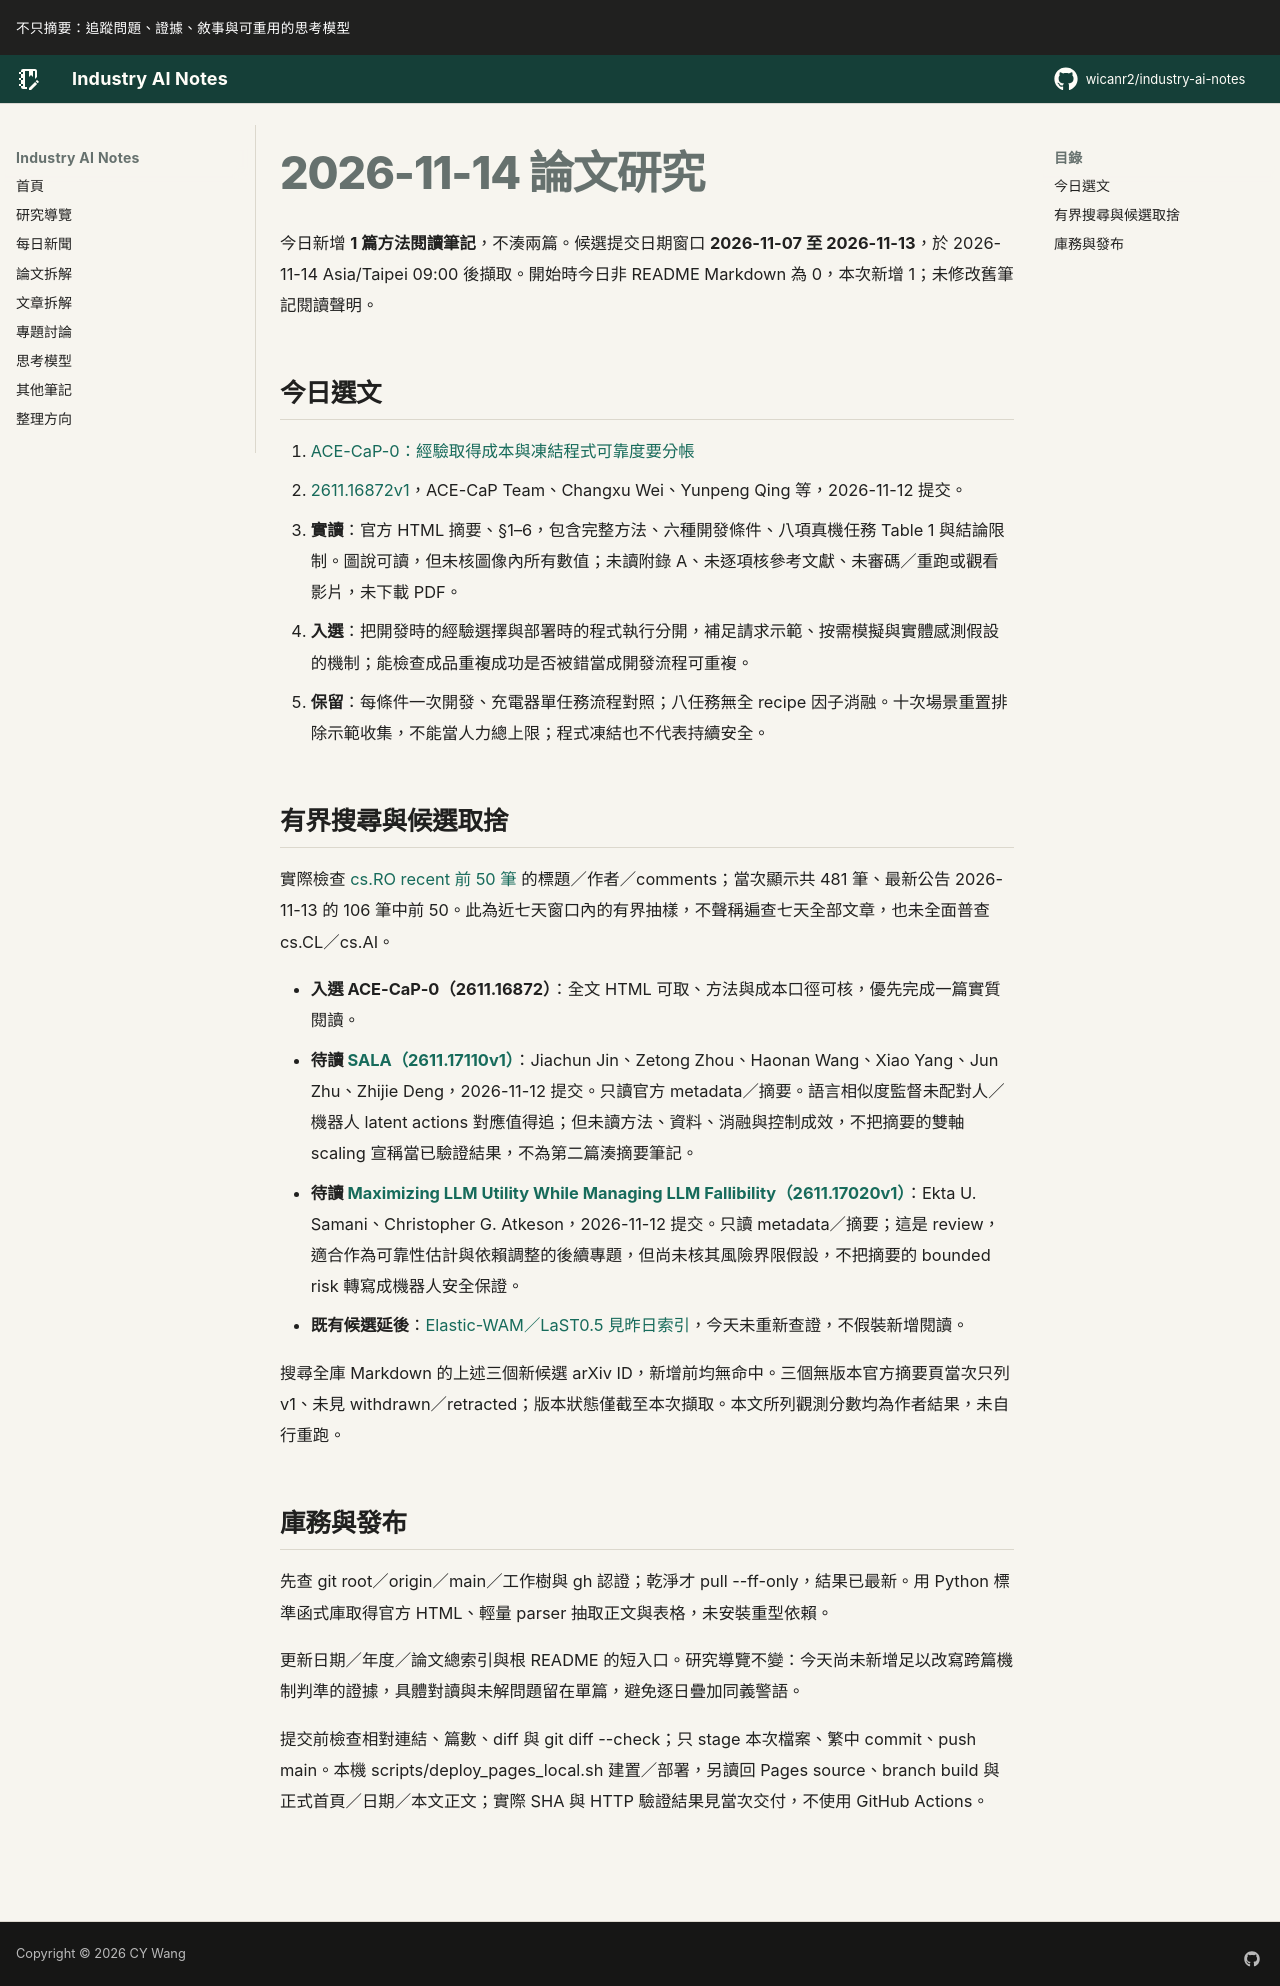

repository: wicanr2/industry-ai-notes · page: 論文拆解/2026/2026-11-14/index.html · generator: mkdocs

# 2026-11-14 論文研究

今日新增 **1 篇方法閱讀筆記**，不湊兩篇。候選提交日期窗口 **2026-11-07 至 2026-11-13**，於 2026-11-14 Asia/Taipei 09:00 後擷取。開始時今日非 README Markdown 為 0，本次新增 1；未修改舊筆記閱讀聲明。

## 今日選文

1. [ACE-CaP-0：經驗取得成本與凍結程式可靠度要分帳](./01-ace-cap-經驗取得成本與凍結程式可靠度要分帳.md)
   - [2611.16872v1](https://arxiv.org/abs/2611.16872v1)，ACE-CaP Team、Changxu Wei、Yunpeng Qing 等，2026-11-12 提交。
   - **實讀**：官方 HTML 摘要、§1–6，包含完整方法、六種開發條件、八項真機任務 Table 1 與結論限制。圖說可讀，但未核圖像內所有數值；未讀附錄 A、未逐項核參考文獻、未審碼／重跑或觀看影片，未下載 PDF。
   - **入選**：把開發時的經驗選擇與部署時的程式執行分開，補足請求示範、按需模擬與實體感測假設的機制；能檢查成品重複成功是否被錯當成開發流程可重複。
   - **保留**：每條件一次開發、充電器單任務流程對照；八任務無全 recipe 因子消融。十次場景重置排除示範收集，不能當人力總上限；程式凍結也不代表持續安全。

## 有界搜尋與候選取捨

實際檢查 [cs.RO recent 前 50 筆](https://arxiv.org/list/cs.RO/recent?skip=0&show=50) 的標題／作者／comments；當次顯示共 481 筆、最新公告 2026-11-13 的 106 筆中前 50。此為近七天窗口內的有界抽樣，不聲稱遍查七天全部文章，也未全面普查 cs.CL／cs.AI。

- **入選 ACE-CaP-0（2611.16872）**：全文 HTML 可取、方法與成本口徑可核，優先完成一篇實質閱讀。
- **待讀 [SALA（2611.17110v1）](https://arxiv.org/abs/2611.17110v1)**：Jiachun Jin、Zetong Zhou、Haonan Wang、Xiao Yang、Jun Zhu、Zhijie Deng，2026-11-12 提交。只讀官方 metadata／摘要。語言相似度監督未配對人／機器人 latent actions 對應值得追；但未讀方法、資料、消融與控制成效，不把摘要的雙軸 scaling 宣稱當已驗證結果，不為第二篇湊摘要筆記。
- **待讀 [Maximizing LLM Utility While Managing LLM Fallibility（2611.17020v1）](https://arxiv.org/abs/2611.17020v1)**：Ekta U. Samani、Christopher G. Atkeson，2026-11-12 提交。只讀 metadata／摘要；這是 review，適合作為可靠性估計與依賴調整的後續專題，但尚未核其風險界限假設，不把摘要的 bounded risk 轉寫成機器人安全保證。
- **既有候選延後**：[Elastic-WAM／LaST0.5 見昨日索引](../2026-11-13/README.md)，今天未重新查證，不假裝新增閱讀。

搜尋全庫 Markdown 的上述三個新候選 arXiv ID，新增前均無命中。三個無版本官方摘要頁當次只列 v1、未見 withdrawn／retracted；版本狀態僅截至本次擷取。本文所列觀測分數均為作者結果，未自行重跑。

## 庫務與發布

先查 git root／origin／main／工作樹與 gh 認證；乾淨才 pull --ff-only，結果已最新。用 Python 標準函式庫取得官方 HTML、輕量 parser 抽取正文與表格，未安裝重型依賴。

更新日期／年度／論文總索引與根 README 的短入口。研究導覽不變：今天尚未新增足以改寫跨篇機制判準的證據，具體對讀與未解問題留在單篇，避免逐日疊加同義警語。

提交前檢查相對連結、篇數、diff 與 git diff --check；只 stage 本次檔案、繁中 commit、push main。本機 scripts/deploy_pages_local.sh 建置／部署，另讀回 Pages source、branch build 與正式首頁／日期／本文正文；實際 SHA 與 HTTP 驗證結果見當次交付，不使用 GitHub Actions。
